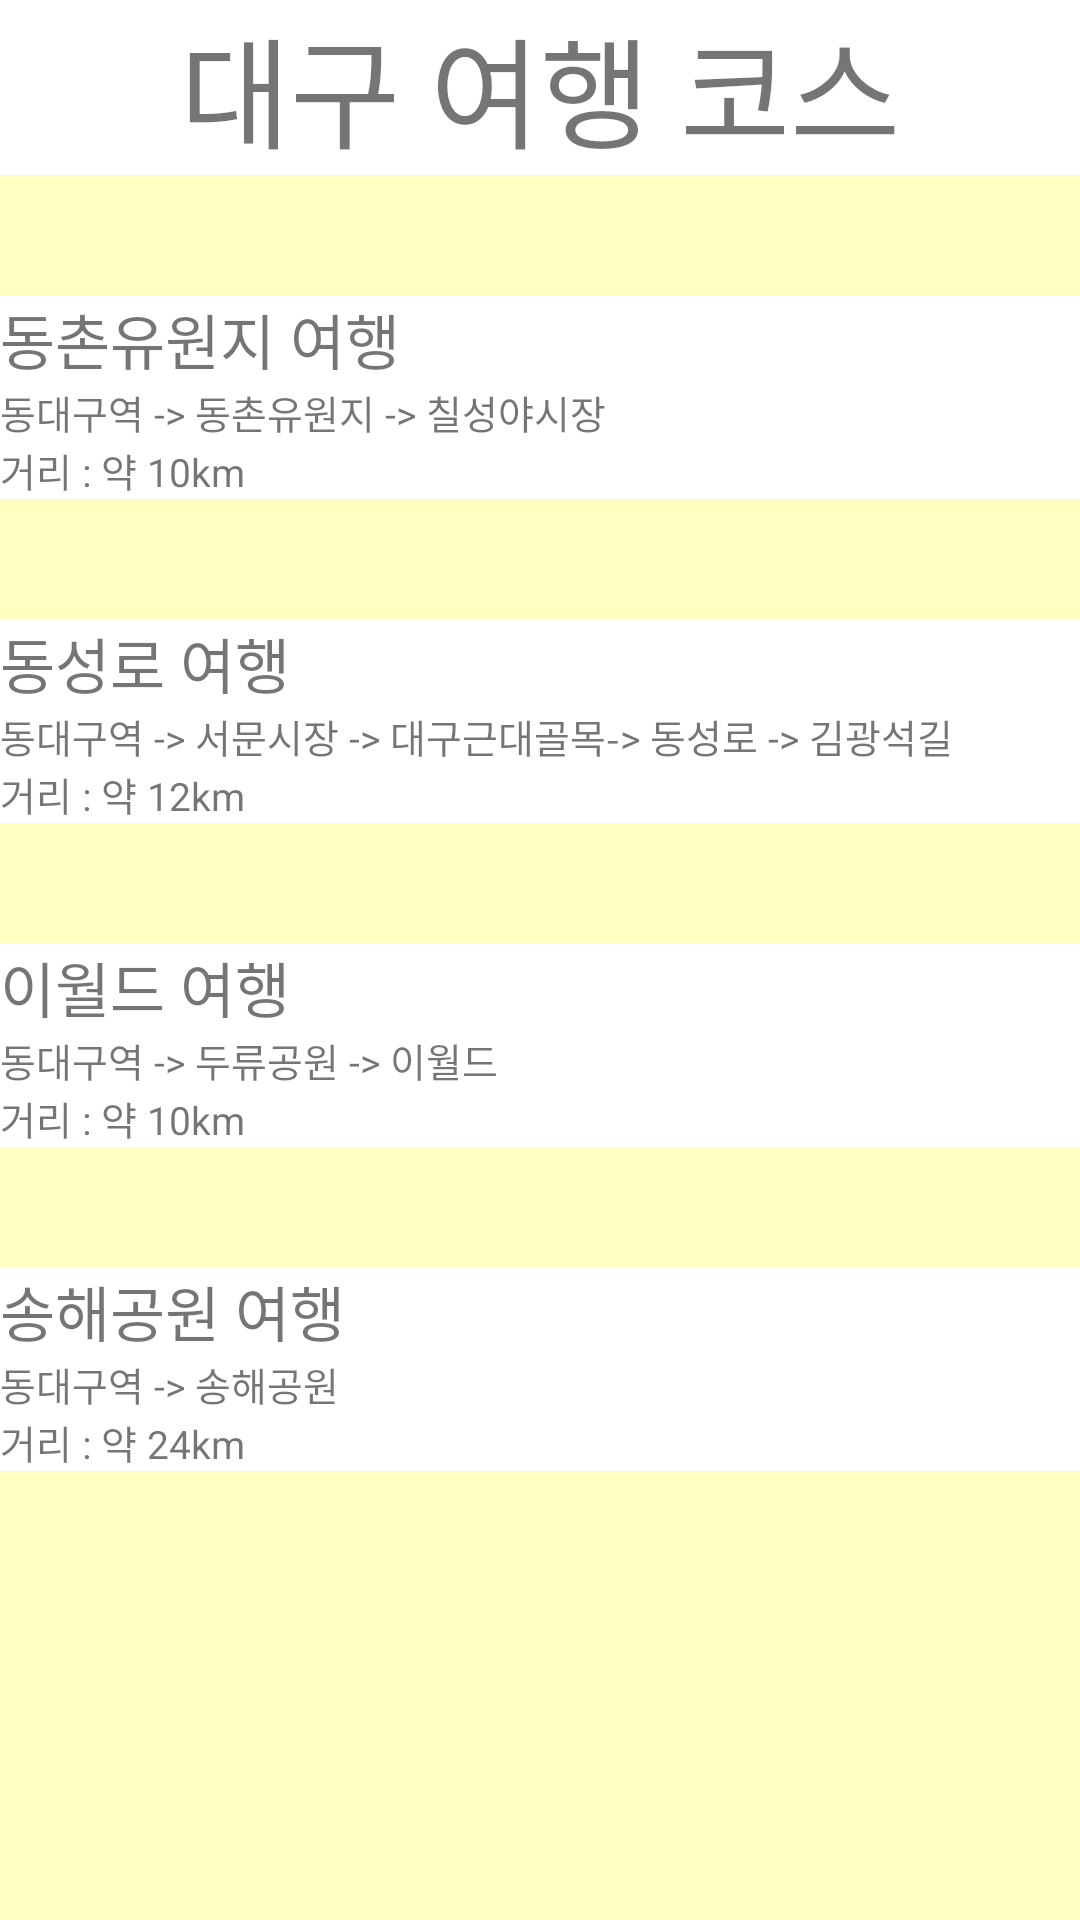

Produce the Android XML layout that renders to this screen, including the resource entries it uses.
<!-- AndroidManifest.xml: application theme Theme.TripChoice -->
<!-- res/layout/course_daegu.xml -->
<?xml version="1.0" encoding="utf-8"?>
<LinearLayout xmlns:android="http://schemas.android.com/apk/res/android"
    android:orientation="vertical"
    android:layout_width="match_parent"
    android:layout_height="match_parent"
    android:background="#ffffc2">

    <TextView
        android:layout_width="match_parent"
        android:layout_height="wrap_content"
        android:background="#ffffff"
        android:text="대구 여행 코스"
        android:gravity="center"
        android:textSize="40dp"/>

    <TextView
        android:layout_width="match_parent"
        android:layout_height="wrap_content"
        android:layout_marginTop="40dp"
        android:background="#ffffff"
        android:text="동촌유원지 여행"
        android:textSize="20dp"/>

    <TextView
        android:layout_width="match_parent"
        android:layout_height="wrap_content"
        android:background="#ffffff"
        android:text="동대구역 -> 동촌유원지 -> 칠성야시장"
        android:textSize="13dp" />

    <TextView
        android:layout_width="match_parent"
        android:layout_height="wrap_content"
        android:background="#ffffff"
        android:text="거리 : 약 10km"
        android:textSize="13dp"/>

    <TextView
        android:layout_width="match_parent"
        android:layout_height="wrap_content"
        android:layout_marginTop="40dp"
        android:background="#ffffff"
        android:text="동성로 여행"
        android:textSize="20dp"/>

    <TextView
        android:layout_width="match_parent"
        android:layout_height="wrap_content"
        android:background="#ffffff"
        android:text="동대구역 -> 서문시장 -> 대구근대골목-> 동성로 -> 김광석길"
        android:textSize="13dp" />

    <TextView
        android:layout_width="match_parent"
        android:layout_height="wrap_content"
        android:background="#ffffff"
        android:text="거리 : 약 12km"
        android:textSize="13dp"/>

    <TextView
        android:layout_width="match_parent"
        android:layout_height="wrap_content"
        android:layout_marginTop="40dp"
        android:background="#ffffff"
        android:text="이월드 여행"
        android:textSize="20dp"/>

    <TextView
        android:layout_width="match_parent"
        android:layout_height="wrap_content"
        android:background="#ffffff"
        android:text="동대구역 -> 두류공원 -> 이월드"
        android:textSize="13dp" />

    <TextView
        android:layout_width="match_parent"
        android:layout_height="wrap_content"
        android:background="#ffffff"
        android:text="거리 : 약 10km"
        android:textSize="13dp"/>

    <TextView
        android:layout_width="match_parent"
        android:layout_height="wrap_content"
        android:layout_marginTop="40dp"
        android:background="#ffffff"
        android:text="송해공원 여행"
        android:textSize="20dp"/>

    <TextView
        android:layout_width="match_parent"
        android:layout_height="wrap_content"
        android:background="#ffffff"
        android:text="동대구역 -> 송해공원 "
        android:textSize="13dp" />

    <TextView
        android:layout_width="match_parent"
        android:layout_height="wrap_content"
        android:background="#ffffff"
        android:text="거리 : 약 24km"
        android:textSize="13dp"/>

</LinearLayout>
<!-- resources referenced by this layout -->
<resources>
  <style name="Theme.TripChoice" parent="Theme.MaterialComponents.DayNight.DarkActionBar">
          
          <item name="colorPrimary">@color/BlueGray</item>
          <item name="colorPrimaryVariant">@color/black</item>
          <item name="colorOnPrimary">@color/white</item>
          
          <item name="colorSecondary">@color/teal_200</item>
          <item name="colorSecondaryVariant">@color/teal_700</item>
          <item name="colorOnSecondary">@color/black</item>
          
          <item name="android:statusBarColor" tools:targetApi="l">?attr/colorPrimaryVariant</item>
          
      </style>
  <color name="BlueGray">#273238</color>
  <color name="black">#FF000000</color>
  <color name="white">#FFFFFFFF</color>
  <color name="teal_200">#FF03DAC5</color>
  <color name="teal_700">#FF018786</color>
</resources>
